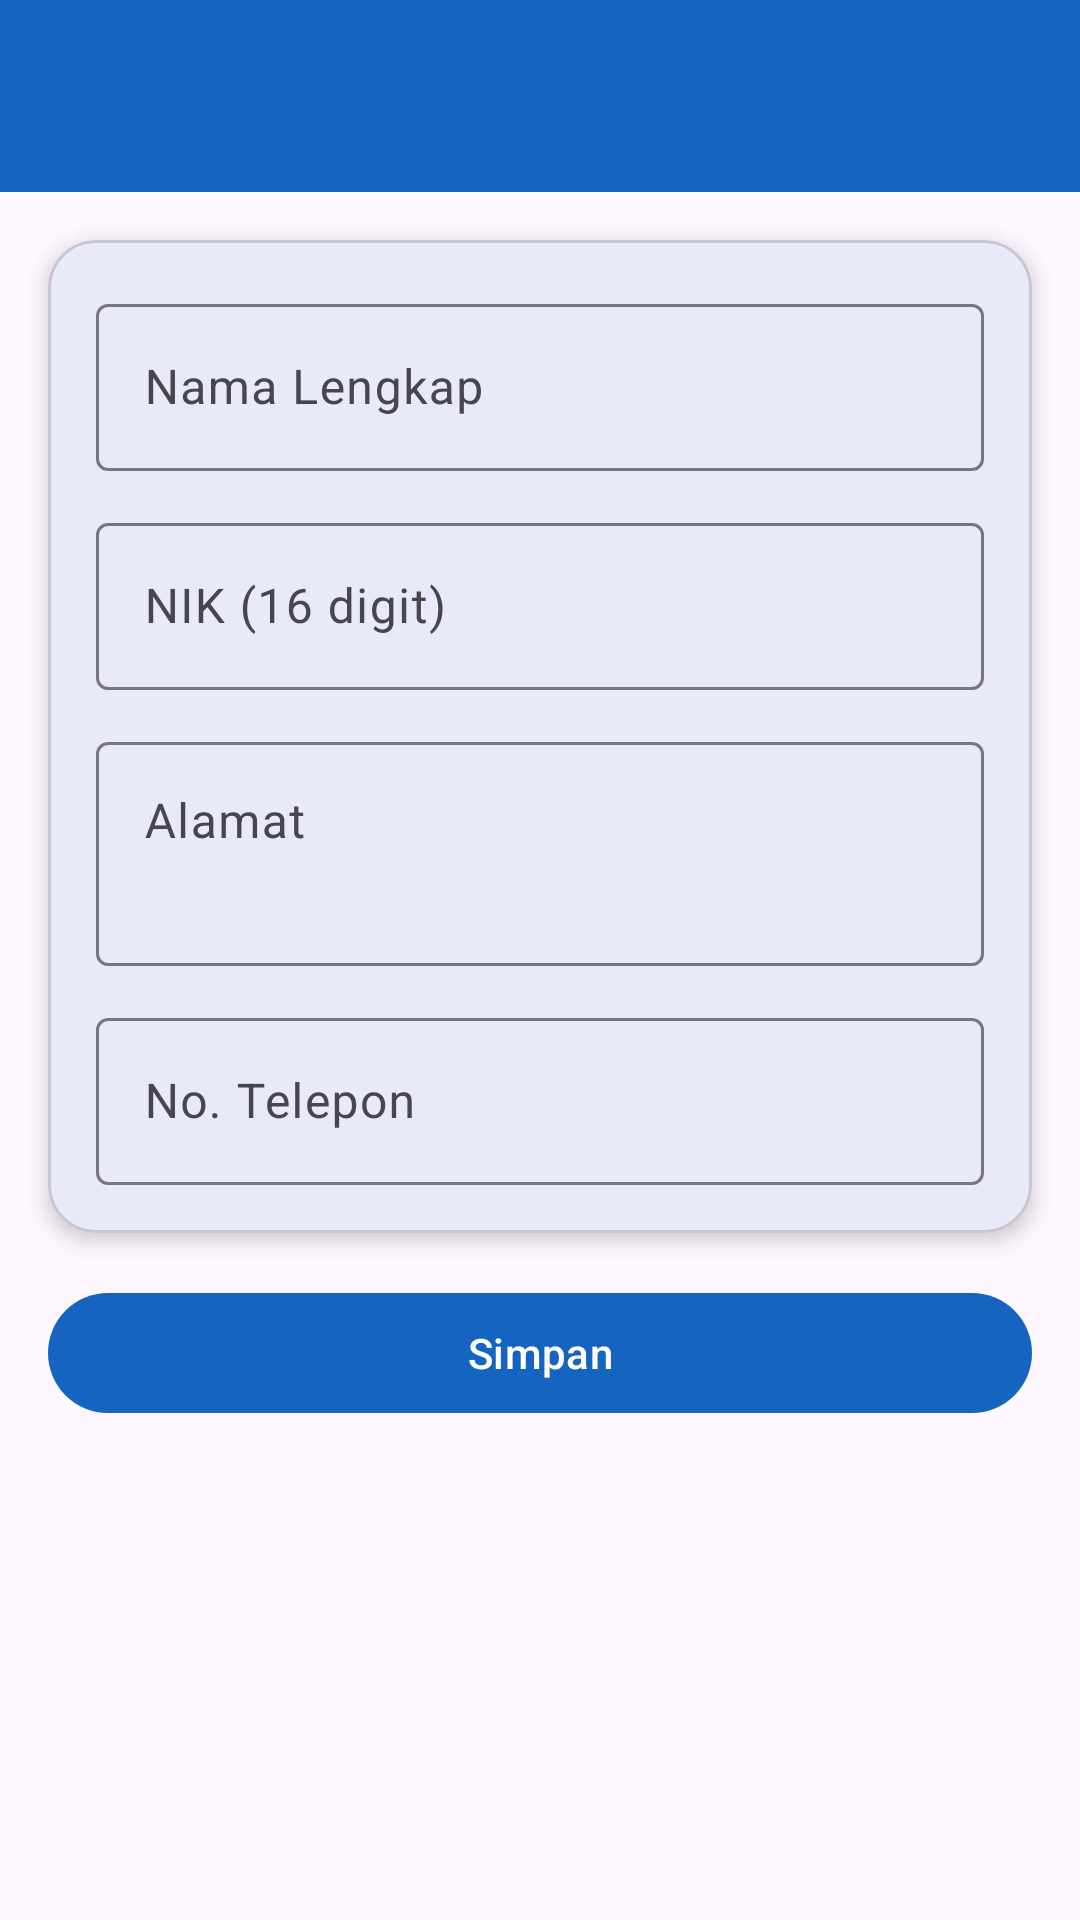

Here is an Android app screen rendered from its layout file. Give the layout XML and the strings, colors and styles it references.
<!-- AndroidManifest.xml: application theme Theme.BungaFloryn -->
<!-- res/layout/activity_warga_form.xml -->
<?xml version="1.0" encoding="utf-8"?>
<androidx.constraintlayout.widget.ConstraintLayout
    xmlns:android="http://schemas.android.com/apk/res/android"
    xmlns:app="http://schemas.android.com/apk/res-auto"
    android:layout_width="match_parent"
    android:layout_height="match_parent">

    <androidx.appcompat.widget.Toolbar
        android:id="@+id/toolbar"
        android:layout_width="match_parent"
        android:layout_height="?attr/actionBarSize"
        android:background="?attr/colorPrimary"
        app:titleTextColor="@android:color/white"
        app:layout_constraintTop_toTopOf="parent"
        app:layout_constraintStart_toStartOf="parent"
        app:layout_constraintEnd_toEndOf="parent" />

    <com.google.android.material.card.MaterialCardView
        android:id="@+id/cardForm"
        android:layout_width="0dp"
        android:layout_height="wrap_content"
        android:layout_margin="16dp"
        android:layout_marginTop="20dp"
        app:cardCornerRadius="16dp"
        app:cardElevation="4dp"
        app:layout_constraintTop_toBottomOf="@id/toolbar"
        app:layout_constraintStart_toStartOf="parent"
        app:layout_constraintEnd_toEndOf="parent">

        <LinearLayout
            android:layout_width="match_parent"
            android:layout_height="wrap_content"
            android:orientation="vertical"
            android:padding="16dp">

            <com.google.android.material.textfield.TextInputLayout
                android:layout_width="match_parent"
                android:layout_height="wrap_content"
                android:hint="Nama Lengkap">
                <com.google.android.material.textfield.TextInputEditText
                    android:id="@+id/etNama"
                    android:layout_width="match_parent"
                    android:layout_height="wrap_content" />
            </com.google.android.material.textfield.TextInputLayout>

            <com.google.android.material.textfield.TextInputLayout
                android:layout_width="match_parent"
                android:layout_height="wrap_content"
                android:layout_marginTop="12dp"
                android:hint="NIK (16 digit)">
                <com.google.android.material.textfield.TextInputEditText
                    android:id="@+id/etNik"
                    android:layout_width="match_parent"
                    android:layout_height="wrap_content"
                    android:inputType="number"
                    android:maxLength="16" />
            </com.google.android.material.textfield.TextInputLayout>

            <com.google.android.material.textfield.TextInputLayout
                android:layout_width="match_parent"
                android:layout_height="wrap_content"
                android:layout_marginTop="12dp"
                android:hint="Alamat">
                <com.google.android.material.textfield.TextInputEditText
                    android:id="@+id/etAlamat"
                    android:layout_width="match_parent"
                    android:layout_height="wrap_content"
                    android:minLines="2"
                    android:gravity="top"
                    android:inputType="textMultiLine" />
            </com.google.android.material.textfield.TextInputLayout>

            <com.google.android.material.textfield.TextInputLayout
                android:layout_width="match_parent"
                android:layout_height="wrap_content"
                android:layout_marginTop="12dp"
                android:hint="No. Telepon">
                <com.google.android.material.textfield.TextInputEditText
                    android:id="@+id/etNoTelp"
                    android:layout_width="match_parent"
                    android:layout_height="wrap_content"
                    android:inputType="phone" />
            </com.google.android.material.textfield.TextInputLayout>

        </LinearLayout>
    </com.google.android.material.card.MaterialCardView>

    <com.google.android.material.button.MaterialButton
        android:id="@+id/btnSaveWarga"
        android:layout_width="0dp"
        android:layout_height="wrap_content"
        android:layout_margin="16dp"
        android:text="Simpan"
        app:layout_constraintTop_toBottomOf="@id/cardForm"
        app:layout_constraintStart_toStartOf="parent"
        app:layout_constraintEnd_toEndOf="parent" />

</androidx.constraintlayout.widget.ConstraintLayout>
<!-- resources referenced by this layout -->
<resources>
  <style name="Theme.BungaFloryn" parent="Base.Theme.BungaFloryn" />
  <style name="Base.Theme.BungaFloryn" parent="Theme.Material3.DayNight.NoActionBar">
          <item name="colorPrimary">@color/primary_blue</item>
          <item name="colorPrimaryDark">@color/primary_dark</item>
          <item name="colorAccent">@color/accent_yellow</item>
      </style>
  <color name="primary_blue">#1565C0</color>
  <color name="primary_dark">#0D47A1</color>
  <color name="accent_yellow">#F5C518</color>
</resources>
